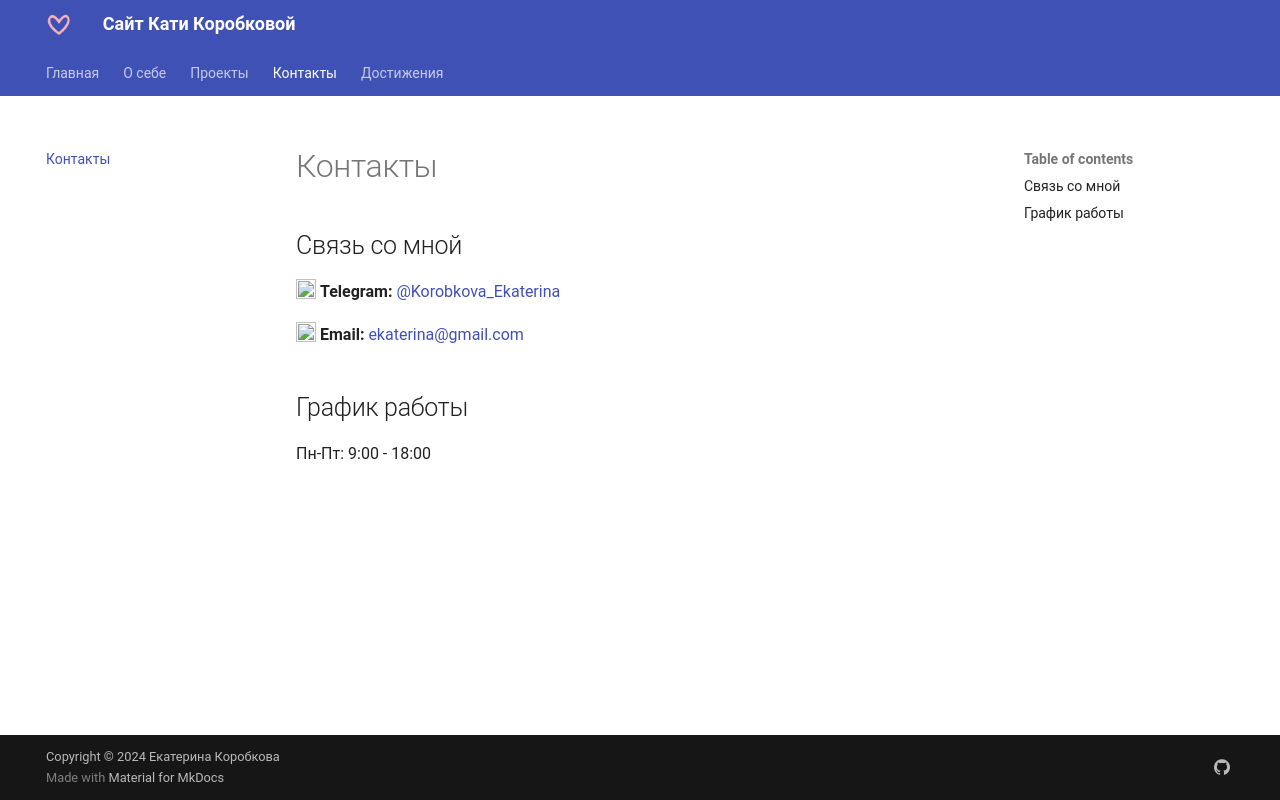

repository: eaKorobkova/devops-lab-korobkova · page: contacts/index.html · generator: mkdocs

# Контакты

## Связь со мной
<img src="https://cdn.simpleicons.org/telegram/26A5E4" width="20" height="20" style="vertical-align: middle;"> **Telegram:** [@Korobkova_Ekaterina](https://t.me/Korobkova_Ekaterina)

<img src="https://cdn.simpleicons.org/gmail/EA4335" width="20" height="20" style="vertical-align: middle;"> **Email:** [ekaterina@gmail.com](mailto:ekaterina@gmail.com)

## График работы
Пн-Пт: 9:00 - 18:00
